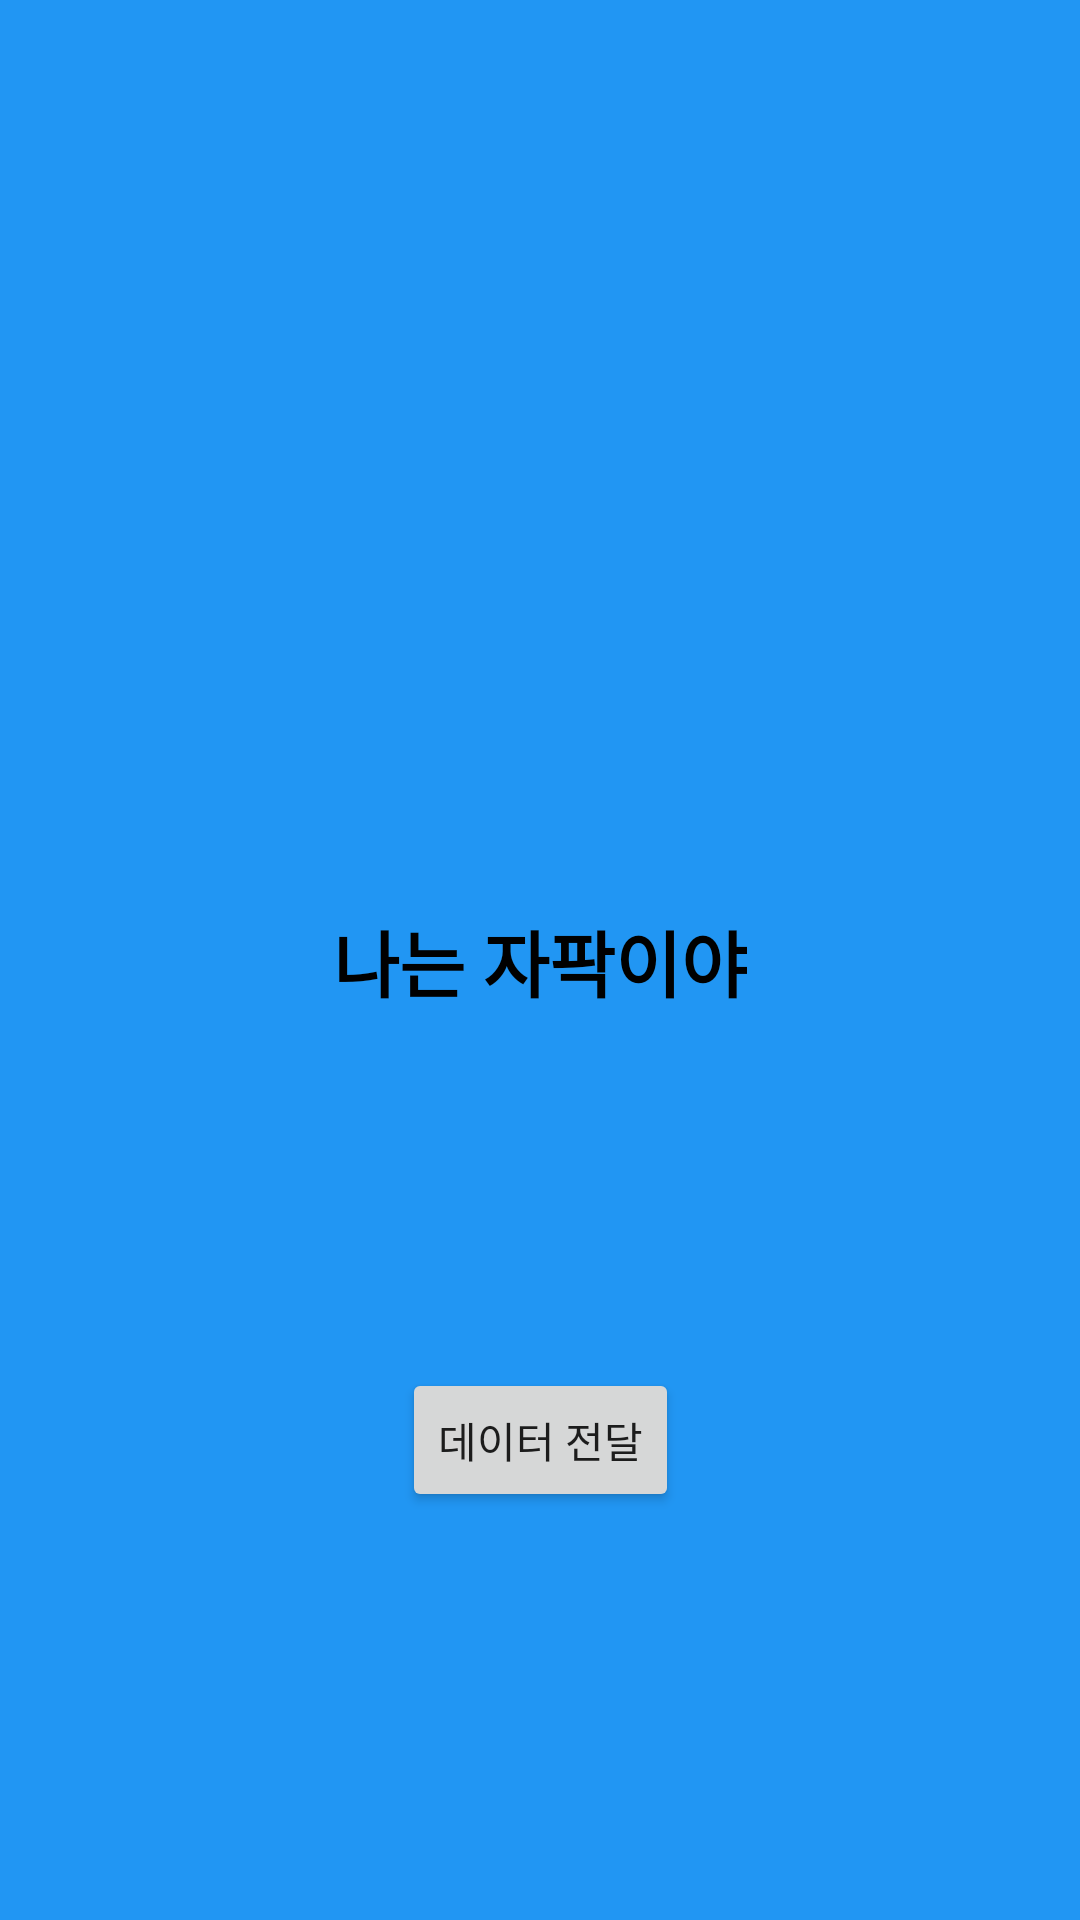

This screen was rendered from an Android layout file. Write that file and the resources it references.
<!-- AndroidManifest.xml: application theme Theme.Tistrory4 -->
<!-- res/layout/fragment_1.xml -->
<?xml version="1.0" encoding="utf-8"?>
<androidx.constraintlayout.widget.ConstraintLayout xmlns:android="http://schemas.android.com/apk/res/android"
    xmlns:app="http://schemas.android.com/apk/res-auto"
    xmlns:tools="http://schemas.android.com/tools"
    android:layout_width="match_parent"
    android:layout_height="match_parent"
    android:background="#2196F3">

    <TextView
        android:id="@+id/textView"
        android:layout_width="wrap_content"
        android:layout_height="wrap_content"
        android:text="나는 자팍이야"
        android:textColor="#000000"
        android:textSize="24sp"
        android:textStyle="bold"
        app:layout_constraintBottom_toBottomOf="parent"
        app:layout_constraintEnd_toEndOf="parent"
        app:layout_constraintStart_toStartOf="parent"
        app:layout_constraintTop_toTopOf="parent" />

    <Button
        android:id="@+id/button2"
        android:layout_width="wrap_content"
        android:layout_height="wrap_content"
        android:layout_marginBottom="136dp"
        android:text="데이터 전달"
        app:layout_constraintBottom_toBottomOf="parent"
        app:layout_constraintEnd_toEndOf="parent"
        app:layout_constraintStart_toStartOf="parent" />

</androidx.constraintlayout.widget.ConstraintLayout>
<!-- resources referenced by this layout -->
<resources>
  <style name="Theme.Tistrory4" parent="Theme.MaterialComponents.DayNight.DarkActionBar">
          
          <item name="colorPrimary">@color/purple_500</item>
          <item name="colorPrimaryVariant">@color/purple_700</item>
          <item name="colorOnPrimary">@color/white</item>
          
          <item name="colorSecondary">@color/teal_200</item>
          <item name="colorSecondaryVariant">@color/teal_700</item>
          <item name="colorOnSecondary">@color/black</item>
          
          <item name="android:statusBarColor" tools:targetApi="l">?attr/colorPrimaryVariant</item>
          
      </style>
  <!-- not gathered from this repository: default colours our renderer supplied (Android Studio template values) -->
  <color name="purple_500">#FF6200EE</color>
  <color name="purple_700">#FF3700B3</color>
  <color name="teal_200">#FF03DAC5</color>
  <color name="teal_700">#FF018786</color>
  <color name="black">#FF000000</color>
  <color name="white">#FFFFFFFF</color>
</resources>
